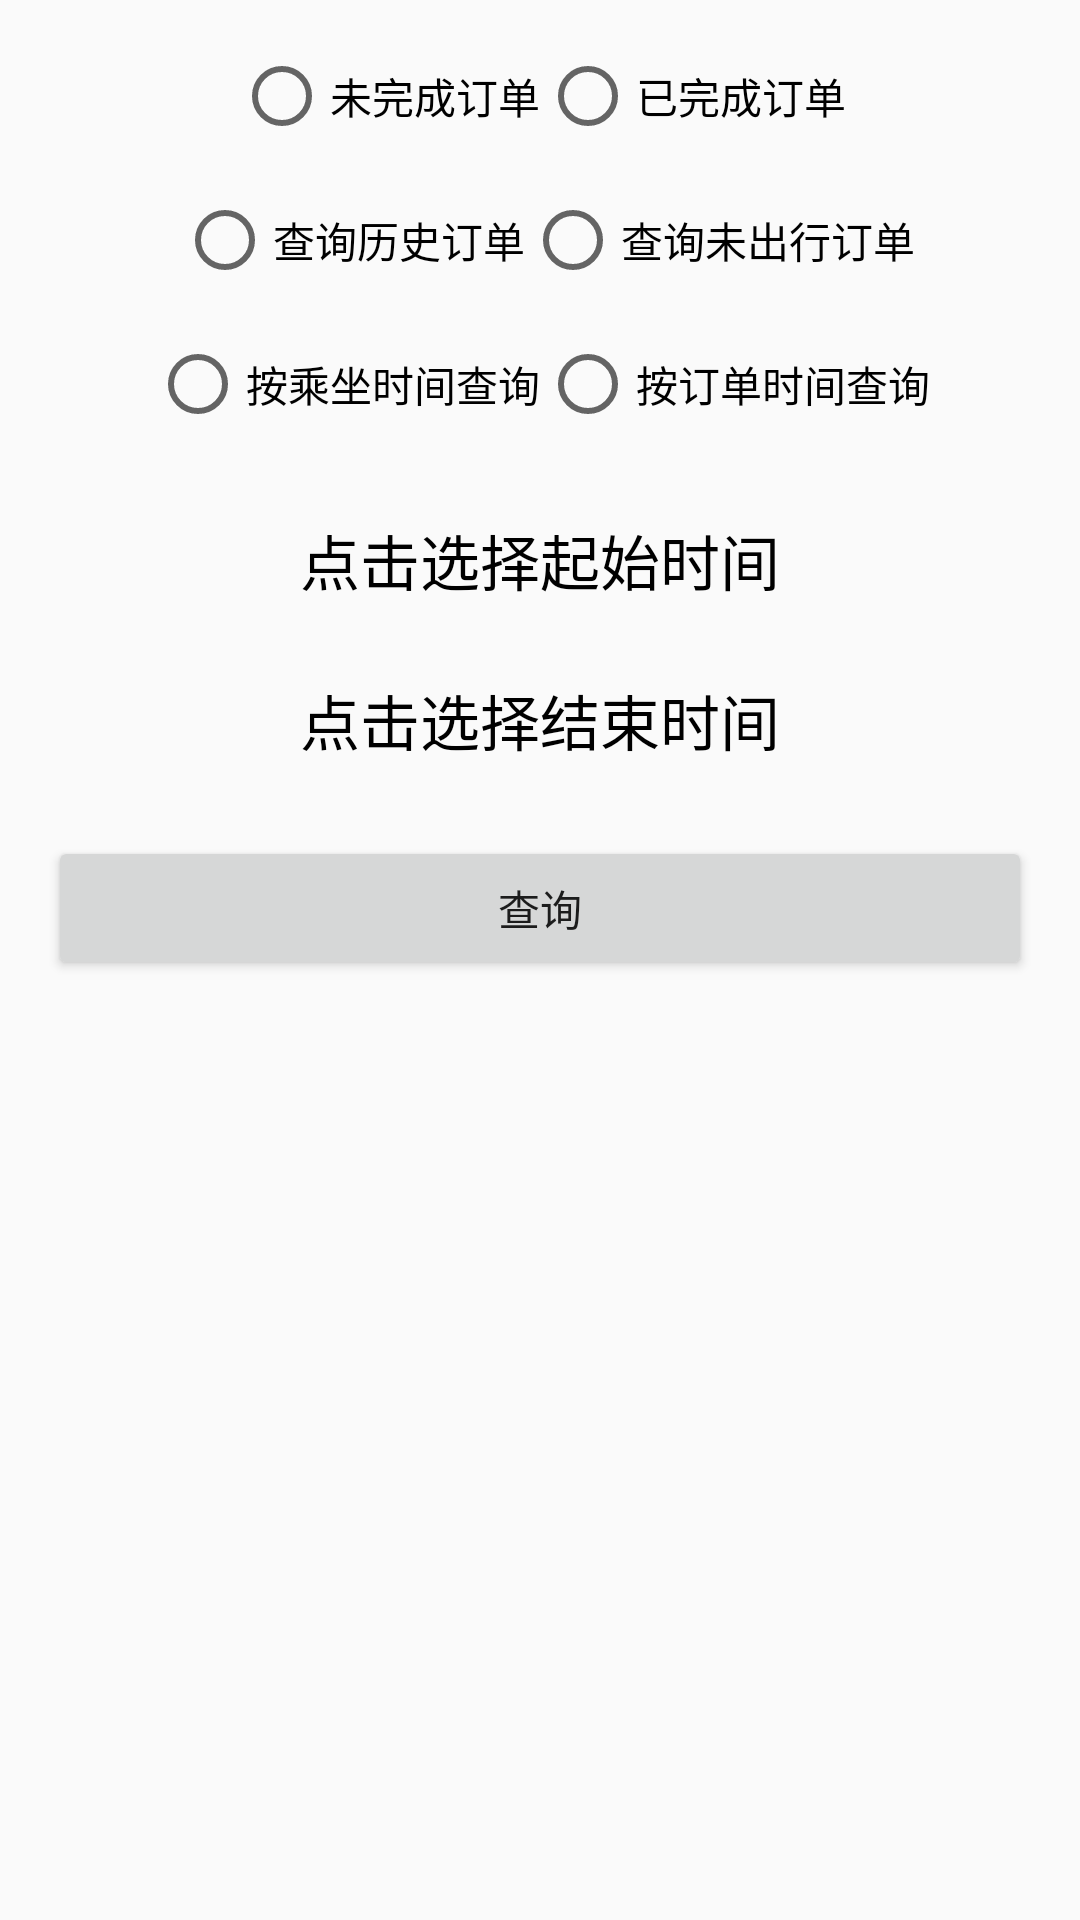

Layout XML and referenced resources for this Android screen:
<!-- AndroidManifest.xml: application theme AppTheme -->
<!-- res/layout/activity_query_order.xml -->
<?xml version="1.0" encoding="utf-8"?>
<android.support.constraint.ConstraintLayout xmlns:android="http://schemas.android.com/apk/res/android"
    xmlns:app="http://schemas.android.com/apk/res-auto"
    xmlns:tools="http://schemas.android.com/tools"
    android:layout_width="match_parent"
    android:layout_height="match_parent"
    tools:context=".QueryOrderActivity">


    <TextView
        android:id="@+id/startDate_textView"
        android:layout_width="0dp"
        android:layout_height="wrap_content"
        android:layout_marginEnd="95dp"
        android:layout_marginStart="95dp"
        android:layout_marginTop="172dp"
        android:gravity="center"
        android:text="点击选择起始时间"
        android:textColor="#000000"
        android:textSize="20dp"
        app:layout_constraintEnd_toEndOf="parent"
        app:layout_constraintHorizontal_bias="0.0"
        app:layout_constraintStart_toStartOf="parent"
        app:layout_constraintTop_toTopOf="parent" />

    <TextView
        android:id="@+id/endDate_textView"
        android:layout_width="0dp"
        android:layout_height="wrap_content"
        android:layout_marginEnd="95dp"
        android:layout_marginStart="95dp"
        android:layout_marginTop="24dp"
        android:gravity="center"
        android:text="点击选择结束时间"
        android:textColor="#000000"
        android:textSize="20dp"
        app:layout_constraintEnd_toEndOf="parent"
        app:layout_constraintHorizontal_bias="0.0"
        app:layout_constraintStart_toStartOf="parent"
        app:layout_constraintTop_toBottomOf="@+id/startDate_textView" />

    <Button
        android:id="@+id/query_button"
        android:layout_width="0dp"
        android:layout_height="wrap_content"
        android:layout_marginEnd="16dp"
        android:layout_marginStart="16dp"
        android:layout_marginTop="24dp"
        android:text="查询"
        app:layout_constraintEnd_toEndOf="parent"
        app:layout_constraintStart_toStartOf="parent"
        app:layout_constraintTop_toBottomOf="@+id/endDate_textView" />

    <RadioGroup
        android:id="@+id/isCompleteOrder_radioGroup"
        android:layout_width="wrap_content"
        android:layout_height="wrap_content"
        android:layout_marginEnd="90dp"
        android:layout_marginStart="90dp"
        android:layout_marginTop="16dp"
        android:orientation="horizontal"
        app:layout_constraintEnd_toEndOf="parent"
        app:layout_constraintStart_toStartOf="parent"
        app:layout_constraintTop_toTopOf="parent">

        <RadioButton
            android:id="@+id/noCompleteOrder_radioButton"
            android:layout_width="wrap_content"
            android:layout_height="wrap_content"
            android:text="未完成订单" />

        <RadioButton
            android:id="@+id/completeOrder_radioButton"
            android:layout_width="wrap_content"
            android:layout_height="wrap_content"
            android:text="已完成订单" />

    </RadioGroup>

    <RadioGroup
        android:id="@+id/queryMethod_radioGroup"
        android:layout_width="wrap_content"
        android:layout_height="wrap_content"
        android:layout_marginEnd="68dp"
        android:layout_marginStart="72dp"
        android:layout_marginTop="16dp"
        android:orientation="horizontal"
        app:layout_constraintEnd_toEndOf="parent"
        app:layout_constraintStart_toStartOf="parent"
        app:layout_constraintTop_toBottomOf="@+id/isCompleteOrder_radioGroup">

        <RadioButton
            android:id="@+id/historyOrder_radioButton"
            android:layout_width="wrap_content"
            android:layout_height="wrap_content"
            android:text="查询历史订单"
            app:layout_constraintStart_toStartOf="parent"
            app:layout_constraintTop_toTopOf="parent" />

        <RadioButton
            android:id="@+id/noSetOff_radioButton"
            android:layout_width="wrap_content"
            android:layout_height="wrap_content"
            android:text="查询未出行订单"
            app:layout_constraintEnd_toEndOf="parent"
            app:layout_constraintTop_toTopOf="parent" />

    </RadioGroup>

    <RadioGroup
        android:id="@+id/queryDateType_radioGroup"
        android:layout_width="wrap_content"
        android:layout_height="wrap_content"
        android:layout_marginEnd="62dp"
        android:layout_marginStart="62dp"
        android:layout_marginTop="16dp"
        android:orientation="horizontal"
        app:layout_constraintEnd_toEndOf="parent"
        app:layout_constraintStart_toStartOf="parent"
        app:layout_constraintTop_toBottomOf="@+id/queryMethod_radioGroup">


        <RadioButton
            android:id="@+id/queryBySetOffDate_radioButton"
            android:layout_width="wrap_content"
            android:layout_height="wrap_content"
            android:text="按乘坐时间查询" />


        <RadioButton
            android:id="@+id/queryByOrderDate_radioButton"
            android:layout_width="wrap_content"
            android:layout_height="wrap_content"
            android:text="按订单时间查询" />

    </RadioGroup>


</android.support.constraint.ConstraintLayout>
<!-- resources referenced by this layout -->
<resources>
  <style name="AppTheme" parent="Theme.AppCompat.Light.DarkActionBar">
          
          <item name="colorPrimary">@color/colorPrimary</item>
          <item name="colorPrimaryDark">@color/colorPrimaryDark</item>
          <item name="colorAccent">@color/colorAccent</item>
      </style>
  <color name="colorPrimary">#3F51B5</color>
  <color name="colorPrimaryDark">#303F9F</color>
  <color name="colorAccent">#FF4081</color>
</resources>
